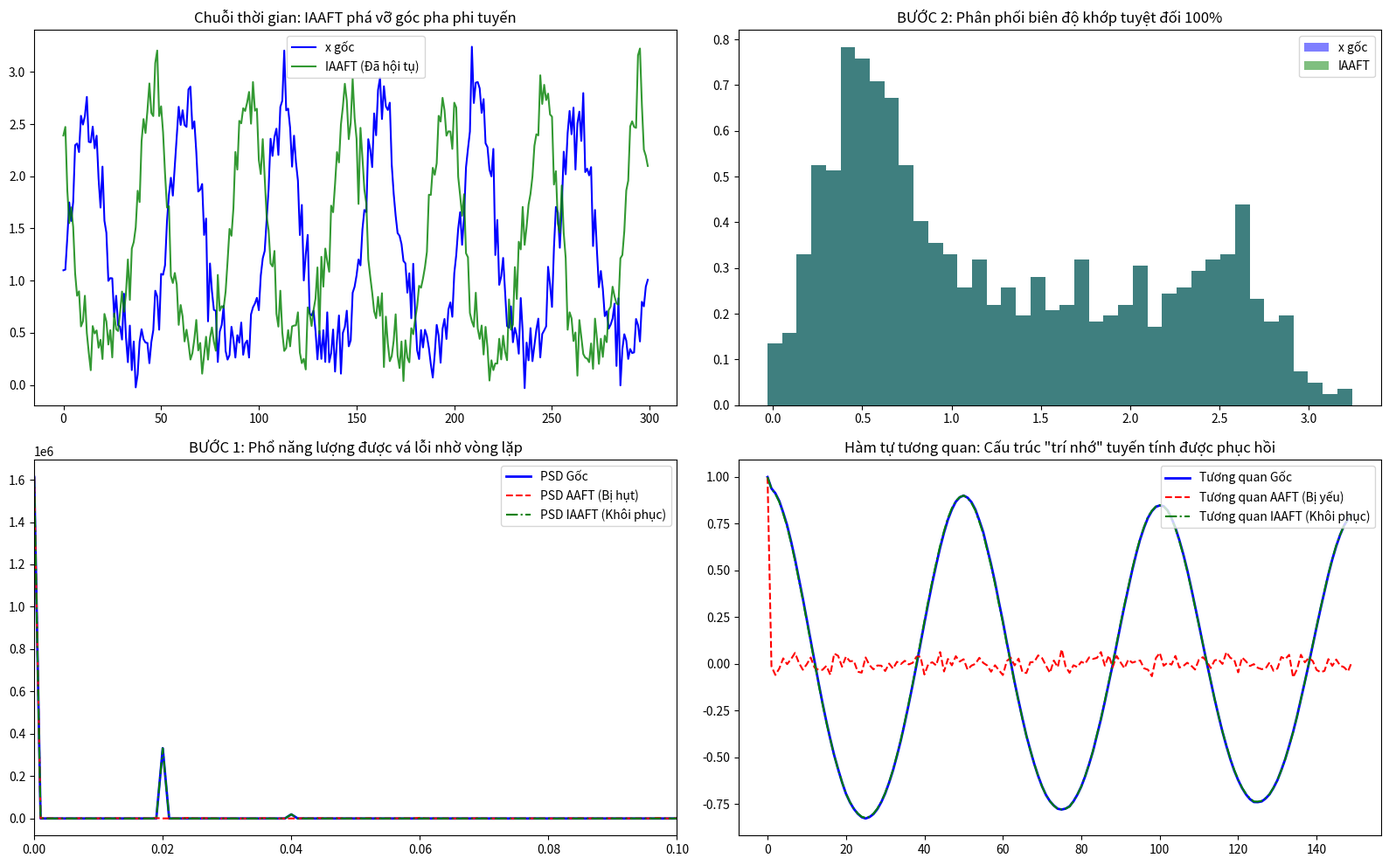

Recreate this plot in Python.
import numpy as np
import matplotlib.pyplot as plt

def generate_iaaft_surrogate(signal, max_iter=1000):
    """
    Mô phỏng thuật toán IAAFT (Iterative Amplitude Adjusted Fourier Transform).
    
    Args:
        signal (array-like): Chuỗi thời gian gốc.
        max_iter (int): Số vòng lặp tối đa để tránh lặp vô hạn.
        
    Returns:
        tuple: (chuỗi Surrogate IAAFT, số vòng lặp đã thực hiện)
    """
    # =================================================================
    # BƯỚC 0: Khởi tạo (Initialization)
    # =================================================================
    signal = np.asarray(signal).flatten()
    n = len(signal)
    
    # Lưu phân phối gốc (Mảng đã sắp xếp)
    s_sorted = np.sort(signal)
    
    # Lưu biên độ phổ Fourier lý tưởng
    target_amplitudes = np.abs(np.fft.rfft(signal))
    
    # Khởi tạo chuỗi giả bằng cách xáo trộn ngẫu nhiên dữ liệu gốc
    s_curr = np.random.permutation(signal)
    
    # =================================================================
    # VÒNG LẶP ĐỆ QUY
    # =================================================================
    for i in range(max_iter):
        # BƯỚC 1: Khớp Phổ năng lượng (The Fourier Step)
        # Chuyển sang miền tần số
        S_curr = np.fft.rfft(s_curr)
        phases = np.angle(S_curr)
        
        # Cưỡng ép phổ: Lấy biên độ gốc ghép với góc pha hiện tại
        S_new = target_amplitudes * np.exp(1j * phases)
        
        # Biến đổi ngược về miền thời gian (tạo chuỗi trung gian)
        s_tilde = np.fft.irfft(S_new, n=n)
        
        # BƯỚC 2: Khớp Phân phối (The Rank-ordering Step)
        # Lấy thứ hạng của chuỗi trung gian
        ranks = np.argsort(np.argsort(s_tilde))
        
        # Cưỡng ép phân phối: Áp giá trị gốc vào thứ hạng mới
        s_next = s_sorted[ranks]
        
        # BƯỚC 3: Kiểm tra Hội tụ (Convergence)
        # Nếu không có phần tử nào bị hoán đổi vị trí nữa, thuật toán dừng
        if np.array_equal(s_next, s_curr):
            return s_next, i + 1
            
        s_curr = s_next
        
    # Trả về kết quả nếu chạm ngưỡng max_iter (hội tụ tiệm cận)
    return s_curr, max_iter

# =====================================================================
# THIẾT LẬP DỮ LIỆU VÀ CHẠY MÔ PHỎNG
# =====================================================================
if __name__ == "__main__":
    np.random.seed(42)
    N = 1000
    t = np.arange(N)
    
    # Tạo tín hiệu gốc phi chuẩn mạnh để thử thách thuật toán
    x_orig = np.exp(np.sin(2 * np.pi * t / 50)) + 0.2 * np.random.randn(N)
    
    # 1. Chạy IAAFT
    x_iaaft, iterations = generate_iaaft_surrogate(x_orig)
    print(f"IAAFT hội tụ thành công sau {iterations} vòng lặp.")
    
    # 2. Tạo một chuỗi AAFT cũ (chỉ lặp đúng 1 lần) để so sánh
    x_aaft = np.sort(x_orig)[np.argsort(np.argsort(np.fft.irfft(
        np.abs(np.fft.rfft(np.random.permutation(x_orig))) * 
        np.exp(1j * np.random.uniform(0, 2*np.pi, len(np.fft.rfft(x_orig)))), n=N)))]
        
    # =================================================================
    # TÍNH TOÁN CÁC ĐẶC TRƯNG ĐỂ SO SÁNH
    # =================================================================
    freqs = np.fft.rfftfreq(N)
    psd_orig = np.abs(np.fft.rfft(x_orig))**2
    psd_aaft = np.abs(np.fft.rfft(x_aaft))**2
    psd_iaaft = np.abs(np.fft.rfft(x_iaaft))**2
    
    def autocorrelation(signal):
        centered = signal - np.mean(signal)
        autocorr = np.correlate(centered, centered, mode='full')
        return (autocorr[len(autocorr)//2:] / autocorr[len(autocorr)//2])[:150]
        
    ac_orig = autocorrelation(x_orig)
    ac_aaft = autocorrelation(x_aaft)
    ac_iaaft = autocorrelation(x_iaaft)
    
    # =================================================================
    # TRỰC QUAN HÓA BẰNG MATPLOTLIB
    # =================================================================
    plt.figure(figsize=(16, 10))
    
    # Đồ thị 1: Chuỗi thời gian
    plt.subplot(2, 2, 1)
    plt.plot(t[:300], x_orig[:300], label='x gốc', color='blue')
    plt.plot(t[:300], x_iaaft[:300], label=f'IAAFT (Đã hội tụ)', color='green', alpha=0.8)
    plt.title('Chuỗi thời gian: IAAFT phá vỡ góc pha phi tuyến')
    plt.legend()
    
    # Đồ thị 2: Histogram (Chứng minh biên độ khớp 100%)
    plt.subplot(2, 2, 2)
    plt.hist(x_orig, bins=40, alpha=0.5, color='blue', density=True, label='x gốc')
    plt.hist(x_iaaft, bins=40, alpha=0.5, color='green', density=True, label='IAAFT')
    plt.title('BƯỚC 2: Phân phối biên độ khớp tuyệt đối 100%')
    plt.legend()
    
    # Đồ thị 3: Phổ năng lượng (Sự vượt trội của IAAFT so với AAFT)
    plt.subplot(2, 2, 3)
    plt.plot(freqs, psd_orig, label='PSD Gốc', color='blue', linewidth=2)
    plt.plot(freqs, psd_aaft, label='PSD AAFT (Bị hụt)', color='red', linestyle='--')
    plt.plot(freqs, psd_iaaft, label='PSD IAAFT (Khôi phục)', color='green', linestyle='-.')
    plt.xlim(0, 0.1)
    plt.title('BƯỚC 1: Phổ năng lượng được vá lỗi nhờ vòng lặp')
    plt.legend()
    
    # Đồ thị 4: Tự tương quan
    plt.subplot(2, 2, 4)
    plt.plot(ac_orig, label='Tương quan Gốc', color='blue', linewidth=2)
    plt.plot(ac_aaft, label='Tương quan AAFT (Bị yếu)', color='red', linestyle='--')
    plt.plot(ac_iaaft, label='Tương quan IAAFT (Khôi phục)', color='green', linestyle='-.')
    plt.title('Hàm tự tương quan: Cấu trúc "trí nhớ" tuyến tính được phục hồi')
    plt.legend()
    
    plt.tight_layout()
    plt.show()
